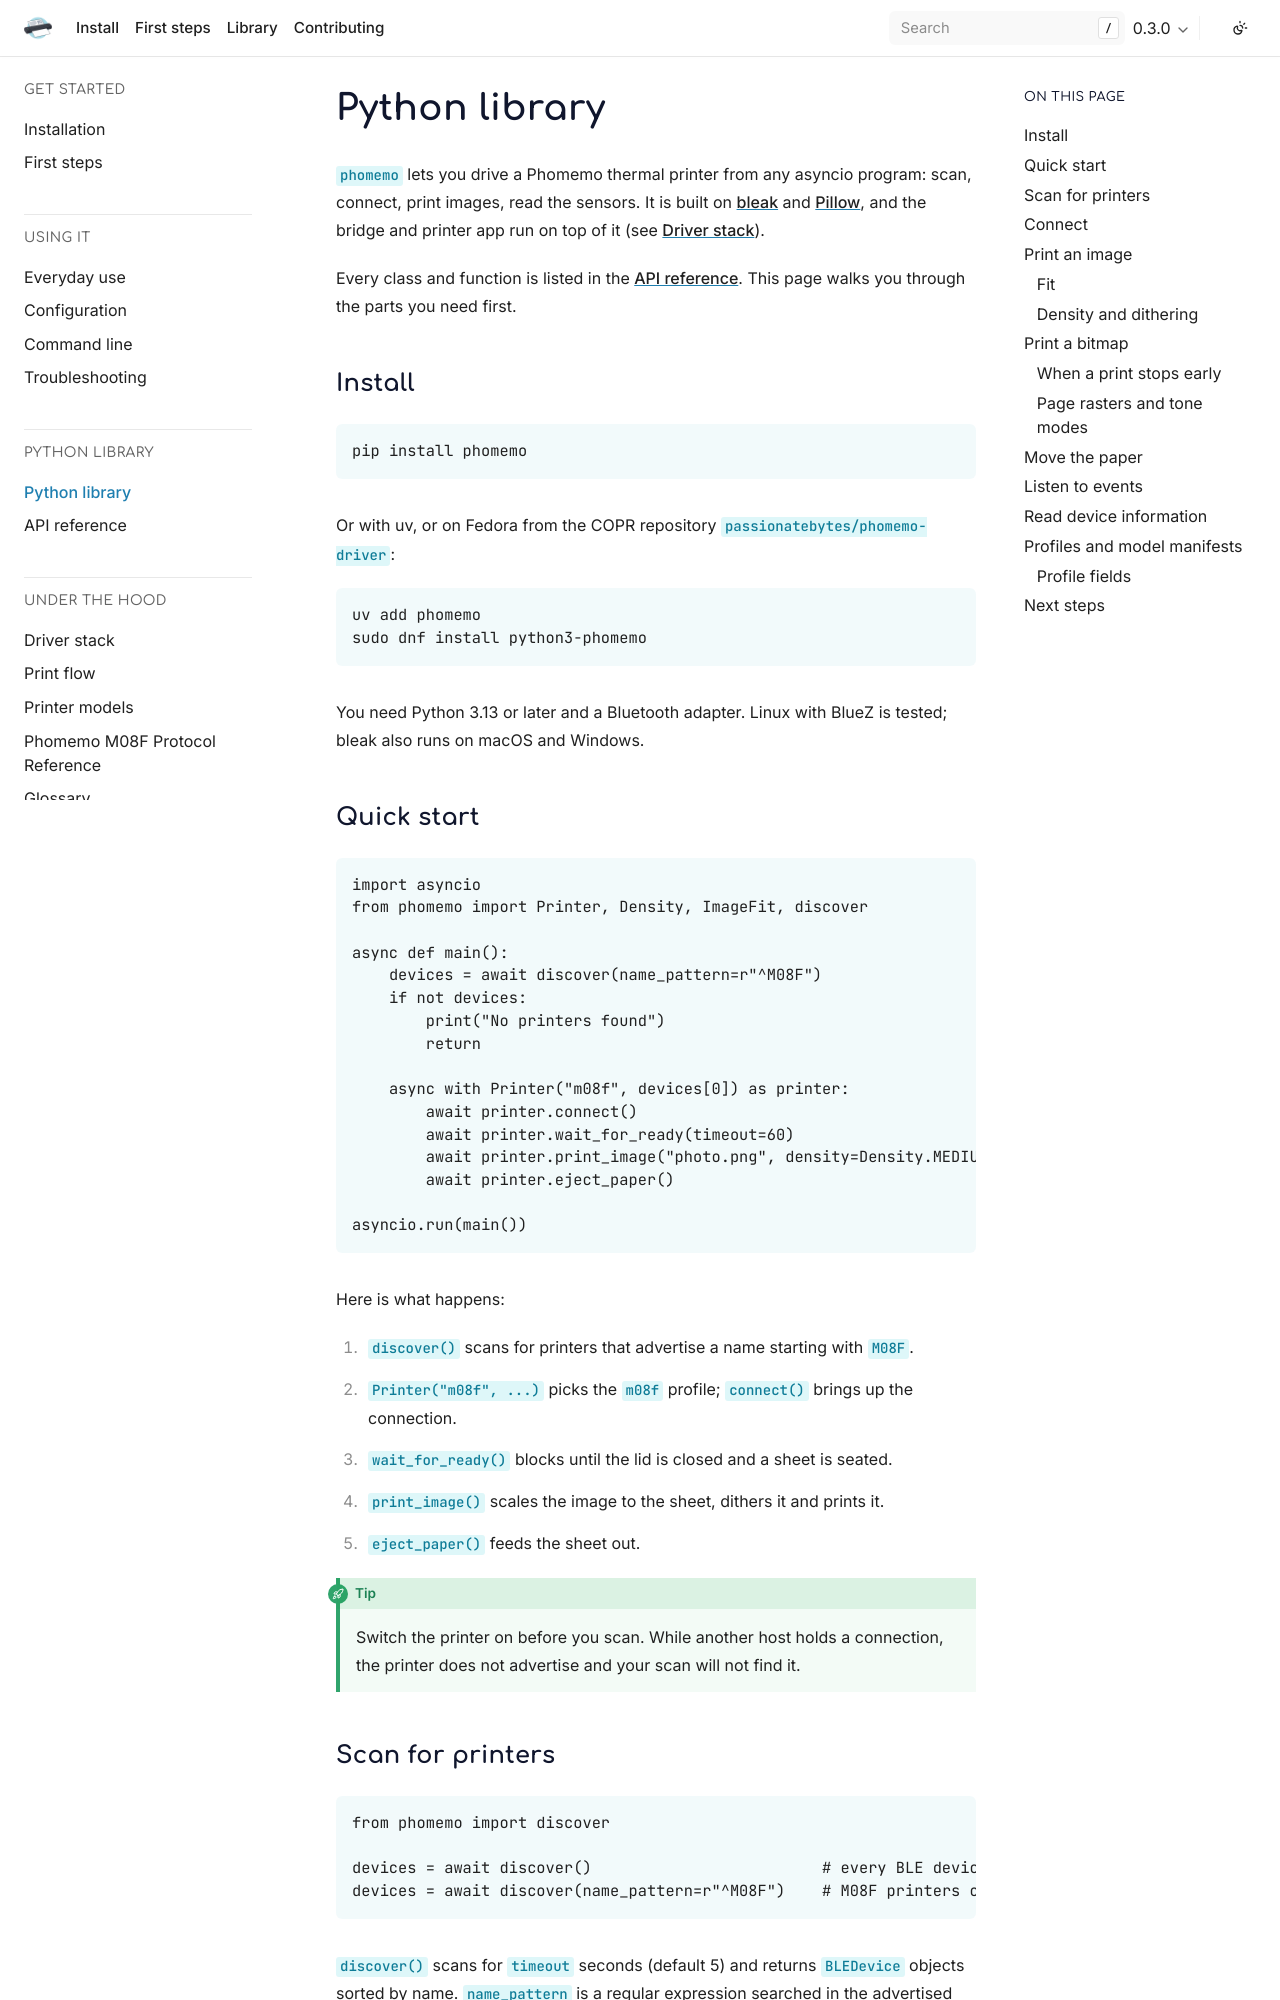

repository: PassionateBytes/phomemo · page: 0.3.0/library.html · generator: sphinx

# Python library

`phomemo` lets you drive a Phomemo thermal printer from any asyncio program: scan, connect, print images, read the sensors. It is built on [bleak](https://github.com/hbldh/bleak) and [Pillow](https://python-pillow.github.io/), and the bridge and printer app run on top of it (see [Driver stack](driver-stack.md)).

Every class and function is listed in the [API reference](api.md). This page walks you through the parts you need first.

## Install

```bash
pip install phomemo
```

Or with uv, or on Fedora from the COPR repository `passionatebytes/phomemo-driver`:

```bash
uv add phomemo
sudo dnf install python3-phomemo
```

You need Python 3.12 or later and a Bluetooth adapter. Linux with BlueZ is tested; bleak also runs on macOS and Windows.

## Quick start

```python
import asyncio
from phomemo import Printer, Density, ImageFit, discover

async def main():
    devices = await discover(name_pattern=r"^M08F")
    if not devices:
        print("No printers found")
        return

    async with Printer("m08f", devices[0]) as printer:
        await printer.connect()
        await printer.wait_for_ready(timeout=60)
        await printer.print_image("photo.png", density=Density.MEDIUM, fit=ImageFit.FIT_PAGE)
        await printer.eject_paper()

asyncio.run(main())
```

Here is what happens:

1. `discover()` scans for printers that advertise a name starting with `M08F`.
2. `Printer("m08f", ...)` picks the `m08f` profile; `connect()` brings up the connection.
3. `wait_for_ready()` blocks until the lid is closed and a sheet is seated.
4. `print_image()` scales the image to the sheet, dithers it and prints it.
5. `eject_paper()` feeds the sheet out.

```{tip}
Switch the printer on before you scan. While another host holds a connection, the printer does not advertise and your scan will not find it.
```

## Scan for printers

```python
from phomemo import discover

devices = await discover()                         # every BLE device in range
devices = await discover(name_pattern=r"^M08F")    # M08F printers only
```

`discover()` scans for `timeout` seconds (default 5) and returns `BLEDevice` objects sorted by name. `name_pattern` is a regular expression searched in the advertised name.

```{note}
The M08F uses no pairing: any host in range can connect.
```
